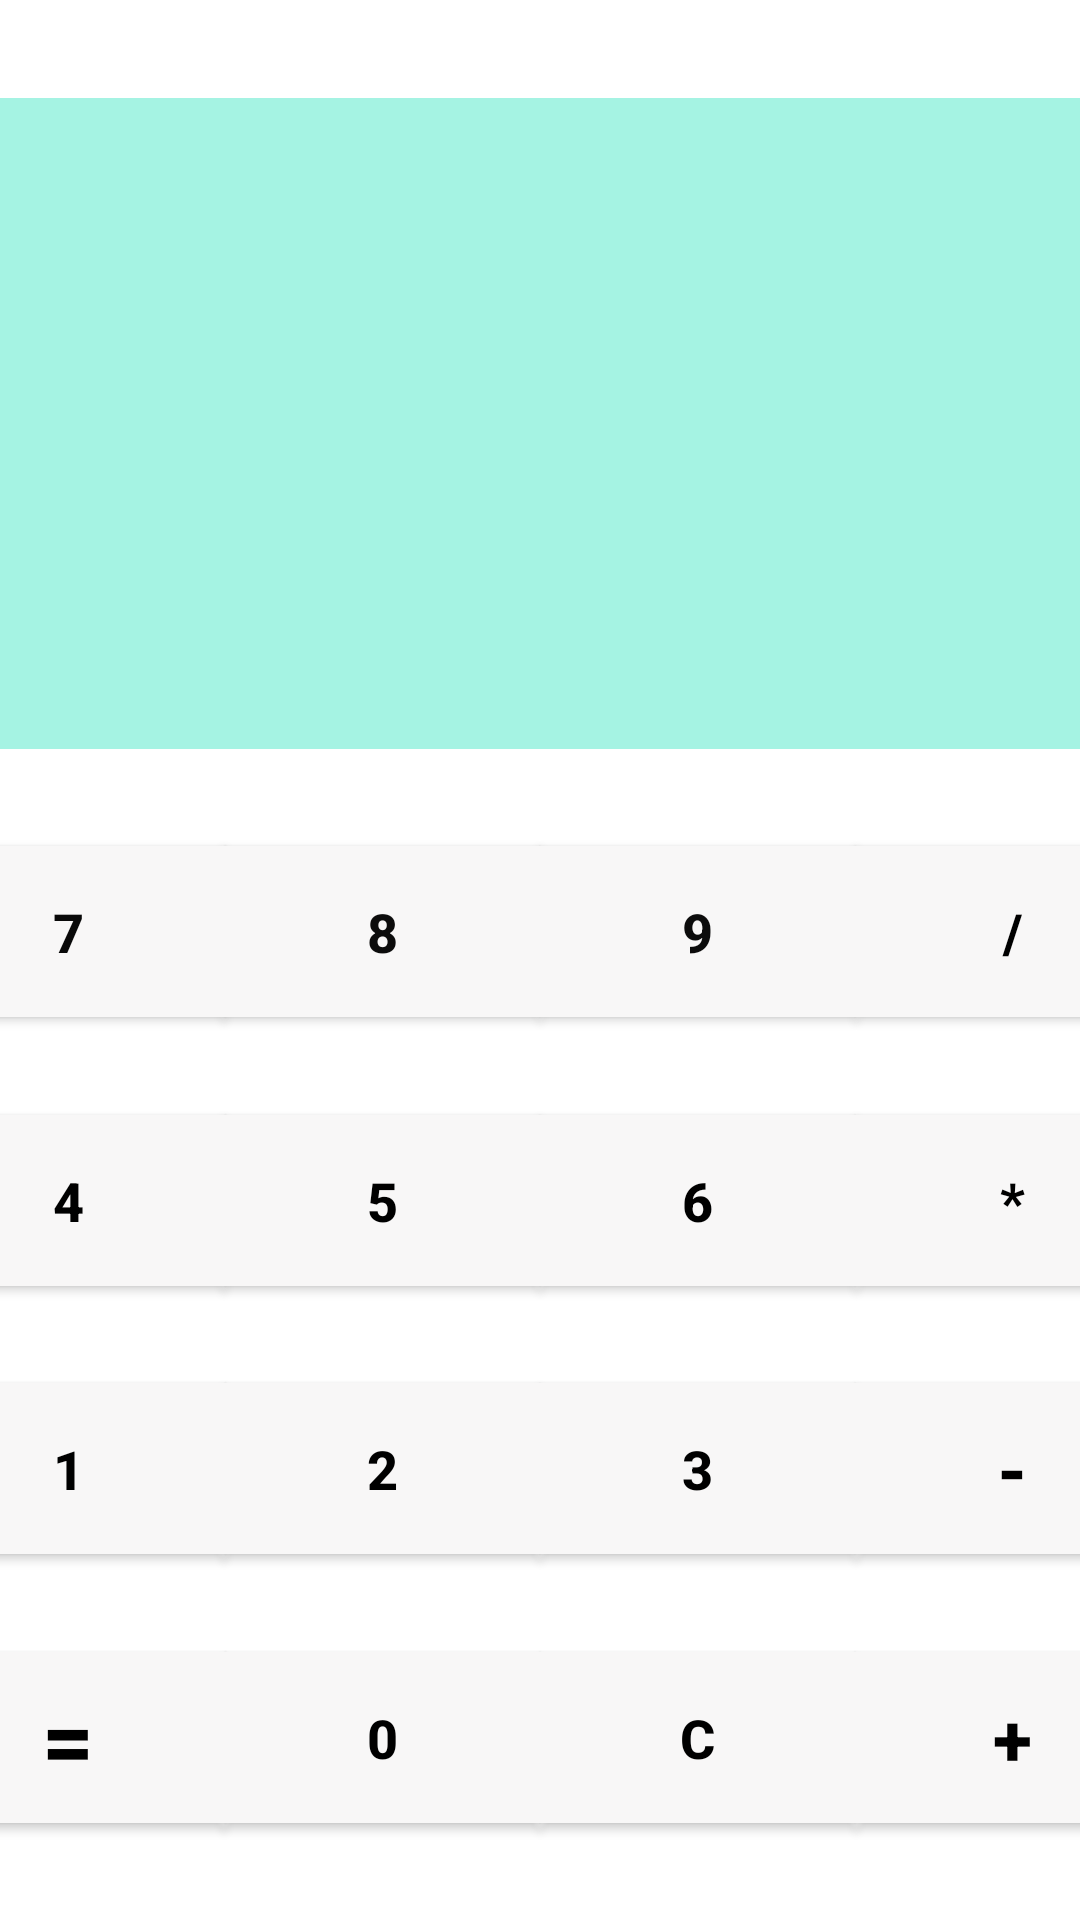

Write the Android layout XML for this screen, with the resource values it uses.
<!-- AndroidManifest.xml: application theme AppTheme -->
<!-- res/layout/activity_main_ass1.xml -->
<?xml version="1.0" encoding="utf-8"?>
<androidx.constraintlayout.widget.ConstraintLayout xmlns:android="http://schemas.android.com/apk/res/android"
    xmlns:app="http://schemas.android.com/apk/res-auto"
    xmlns:tools="http://schemas.android.com/tools"
    android:layout_width="match_parent"
    android:layout_height="match_parent"
    tools:context=".MainActivityAss1">

    <androidx.constraintlayout.widget.ConstraintLayout
        android:layout_width="match_parent"
        android:layout_height="match_parent"
        android:background="#FFFFFF"
        tools:context=".MainActivity"
        tools:layout_editor_absoluteX="-120dp"
        tools:layout_editor_absoluteY="0dp">


        <Button
            android:id="@+id/button65"
            android:layout_width="105dp"
            android:layout_height="57dp"
            android:background="#F8F7F7"
            android:text="3"
            android:textColor="@android:color/black"
            android:textSize="18sp"
            android:textStyle="bold"
            android:onClick="ButtonClick"
            app:layout_constraintBottom_toTopOf="@+id/button66"
            app:layout_constraintEnd_toStartOf="@+id/button55"
            app:layout_constraintHorizontal_bias="0.066"
            app:layout_constraintStart_toEndOf="@+id/button61"
            app:layout_constraintTop_toBottomOf="@+id/button63" />

        <Button
            android:id="@+id/button63"
            android:layout_width="105dp"
            android:layout_height="57dp"
            android:background="#F8F7F7"
            android:text="6"
            android:onClick="ButtonClick"
            android:textColor="@android:color/black"
            android:textSize="18sp"
            android:textStyle="bold"
            app:layout_constraintBottom_toTopOf="@+id/button65"
            app:layout_constraintEnd_toStartOf="@+id/button52"
            app:layout_constraintHorizontal_bias="0.066"
            app:layout_constraintStart_toEndOf="@+id/button58"
            app:layout_constraintTop_toBottomOf="@+id/button64" />

        <Button
            android:id="@+id/button64"
            android:layout_width="105dp"
            android:layout_height="57dp"
            android:background="#F8F7F7"
            android:onClick="ButtonClick"
            android:text="9"
            android:textColor="#0C0C0C"
            android:textSize="18sp"
            android:textStyle="bold"
            app:layout_constraintBottom_toTopOf="@+id/button63"
            app:layout_constraintEnd_toStartOf="@+id/button56"
            app:layout_constraintHorizontal_bias="0.0"
            app:layout_constraintStart_toEndOf="@+id/button62"
            app:layout_constraintTop_toBottomOf="@+id/textView2" />

        <Button
            android:id="@+id/button66"
            android:layout_width="105dp"
            android:layout_height="57dp"
            android:background="#F8F7F7"
            android:text="C"
            android:onClick="ButtonClick"
            android:textColor="@android:color/black"
            android:textSize="18sp"
            android:textStyle="bold"
            app:layout_constraintBottom_toBottomOf="parent"
            app:layout_constraintEnd_toStartOf="@+id/button54"
            app:layout_constraintHorizontal_bias="0.066"
            app:layout_constraintStart_toEndOf="@+id/button60"
            app:layout_constraintTop_toBottomOf="@+id/button65" />

        <Button
            android:id="@+id/button58"
            android:layout_width="105dp"
            android:layout_height="57dp"
            android:background="#F8F7F7"
            android:onClick="ButtonClick"
            android:text="5"
            android:textColor="@android:color/black"
            android:textSize="18sp"
            android:textStyle="bold"
            app:layout_constraintBottom_toTopOf="@+id/button61"
            app:layout_constraintEnd_toStartOf="@+id/button63"
            app:layout_constraintStart_toEndOf="@+id/button46"
            app:layout_constraintTop_toBottomOf="@+id/button62" />

        <Button
            android:id="@+id/button61"
            android:layout_width="105dp"
            android:layout_height="57dp"
            android:background="#F8F7F7"
            android:text="2"
            android:onClick="ButtonClick"
            android:textColor="@android:color/black"
            android:textSize="18sp"
            android:textStyle="bold"
            app:layout_constraintBottom_toTopOf="@+id/button60"
            app:layout_constraintEnd_toStartOf="@+id/button65"
            app:layout_constraintStart_toEndOf="@+id/button48"
            app:layout_constraintTop_toBottomOf="@+id/button58" />

        <Button
            android:id="@+id/button60"
            android:layout_width="105dp"
            android:layout_height="57dp"
            android:background="#F8F7F7"
            android:text="0"
            android:onClick="ButtonClick"
            android:textColor="@android:color/black"
            android:textSize="18sp"
            android:textStyle="bold"
            app:layout_constraintBottom_toBottomOf="parent"
            app:layout_constraintEnd_toStartOf="@+id/button66"
            app:layout_constraintStart_toEndOf="@+id/button49"
            app:layout_constraintTop_toBottomOf="@+id/button61" />

        <Button
            android:id="@+id/button62"
            android:layout_width="105dp"
            android:layout_height="57dp"
            android:background="#F8F7F7"
            android:onClick="ButtonClick"
            android:text="8"
            android:textColor="#0C0C0C"
            android:textSize="18sp"
            android:textStyle="bold"
            app:layout_constraintBottom_toTopOf="@+id/button58"
            app:layout_constraintEnd_toStartOf="@+id/button64"
            app:layout_constraintStart_toEndOf="@+id/button45"
            app:layout_constraintTop_toBottomOf="@+id/textView2" />

        <Button
            android:id="@+id/button56"
            android:layout_width="105dp"
            android:layout_height="57dp"
            android:background="#F8F7F7"
            android:onClick="ButtonClick"
            android:text="/"
            android:textColor="@android:color/black"
            android:textSize="18sp"
            android:textStyle="bold"
            app:layout_constraintBottom_toTopOf="@+id/button52"
            app:layout_constraintEnd_toEndOf="parent"
            app:layout_constraintStart_toEndOf="@+id/button64"
            app:layout_constraintTop_toBottomOf="@+id/textView2" />

        <Button
            android:id="@+id/button52"
            android:layout_width="105dp"
            android:layout_height="57dp"
            android:background="#F8F7F7"
            android:text="*"
            android:onClick="ButtonClick"
            android:textColor="@android:color/black"
            android:textSize="18sp"
            android:textStyle="bold"
            app:layout_constraintBottom_toTopOf="@+id/button55"
            app:layout_constraintEnd_toEndOf="parent"
            app:layout_constraintStart_toEndOf="@+id/button63"
            app:layout_constraintTop_toBottomOf="@+id/button56" />

        <Button
            android:id="@+id/button54"
            android:layout_width="105dp"
            android:layout_height="57dp"
            android:background="#F8F7F7"
            android:text="+"
            android:onClick="ButtonClick"
            android:textColor="@android:color/black"
            android:textSize="24sp"
            android:textStyle="bold"
            app:layout_constraintBottom_toBottomOf="parent"
            app:layout_constraintEnd_toEndOf="parent"
            app:layout_constraintStart_toEndOf="@+id/button66"
            app:layout_constraintTop_toBottomOf="@+id/button55" />

        <Button
            android:id="@+id/button55"
            android:layout_width="105dp"
            android:layout_height="57dp"
            android:background="#F8F7F7"
            android:text="-"
            android:textColor="@android:color/black"
            android:textSize="24sp"
            android:textStyle="bold"
            android:onClick="ButtonClick"
            app:layout_constraintBottom_toTopOf="@+id/button54"
            app:layout_constraintEnd_toEndOf="parent"
            app:layout_constraintStart_toEndOf="@+id/button65"
            app:layout_constraintTop_toBottomOf="@+id/button52" />

        <TextView
            android:id="@+id/textView2"
            android:layout_width="430dp"
            android:layout_height="217dp"
            android:background="#A5F3E3"
            android:gravity="right"
            android:shadowColor="#8E2222"
            android:textColor="#0B0A0A"
            android:textSize="36sp"
            android:textStyle="bold"
            app:layout_constraintBottom_toTopOf="@+id/button64"
            app:layout_constraintEnd_toEndOf="parent"
            app:layout_constraintHorizontal_bias="1.0"
            app:layout_constraintStart_toStartOf="parent"
            app:layout_constraintTop_toTopOf="parent" />

        <Button
            android:id="@+id/button46"
            android:layout_width="105dp"
            android:layout_height="57dp"
            android:background="#F8F7F7"
            android:onClick="ButtonClick"
            android:text="4"
            android:textColor="@android:color/black"
            android:textSize="18sp"
            android:textStyle="bold"
            app:layout_constraintBottom_toTopOf="@+id/button48"
            app:layout_constraintEnd_toStartOf="@+id/button58"
            app:layout_constraintStart_toStartOf="parent"
            app:layout_constraintTop_toBottomOf="@+id/button45" />

        <Button
            android:id="@+id/button45"
            android:layout_width="105dp"
            android:layout_height="57dp"
            android:background="#F8F7F7"
            android:onClick="ButtonClick"
            android:capitalize="none"
            android:text="7"
            android:textColor="#090909"
            android:textSize="18sp"
            android:textStyle="bold"
            app:layout_constraintBottom_toTopOf="@+id/button46"
            app:layout_constraintEnd_toStartOf="@+id/button62"
            app:layout_constraintStart_toStartOf="parent"
            app:layout_constraintTop_toBottomOf="@+id/textView2" />

        <Button
            android:id="@+id/button48"
            android:layout_width="105dp"
            android:layout_height="57dp"
            android:background="#F8F7F7"
            android:text="1"
            android:onClick="ButtonClick"
            android:textColor="@android:color/black"
            android:textSize="18sp"
            android:textStyle="bold"
            app:layout_constraintBottom_toTopOf="@+id/button49"
            app:layout_constraintEnd_toStartOf="@+id/button61"
            app:layout_constraintStart_toStartOf="parent"
            app:layout_constraintTop_toBottomOf="@+id/button46" />

        <Button
            android:id="@+id/button49"
            android:layout_width="105dp"
            android:layout_height="57dp"
            android:background="#F8F7F7"
            android:text="="
            android:textColor="@android:color/black"
            android:textSize="30sp"
            android:onClick="ButtonClick"
            android:textStyle="bold"
            app:layout_constraintBottom_toBottomOf="parent"
            app:layout_constraintEnd_toStartOf="@+id/button60"
            app:layout_constraintStart_toStartOf="parent"
            app:layout_constraintTop_toBottomOf="@+id/button48" />


    </androidx.constraintlayout.widget.ConstraintLayout>

</androidx.constraintlayout.widget.ConstraintLayout>
<!-- resources referenced by this layout -->
<resources>
  <style name="AppTheme" parent="Theme.AppCompat.Light.DarkActionBar">
          
          <item name="colorPrimary">@color/colorPrimary</item>
          <item name="colorPrimaryDark">#0E66B9</item>
          <item name="colorAccent">@color/colorAccent</item>
          <item name="drawerArrowStyle">@style/DrawerIcon</item>
          <item name="android:listDivider">@android:color/transparent</item>
          <item name="windowActionBar">false</item>
          <item name="windowNoTitle">true</item>
      </style>
  <style name="DrawerIcon" parent="Widget.AppCompat.DrawerArrowToggle">
          <item name="color">#AE000000</item>
      </style>
  <!-- not gathered from this repository: default colours our renderer supplied (Android Studio template values) -->
  <color name="colorPrimary">#FF6200EE</color>
  <color name="colorAccent">#FF03DAC5</color>
</resources>
